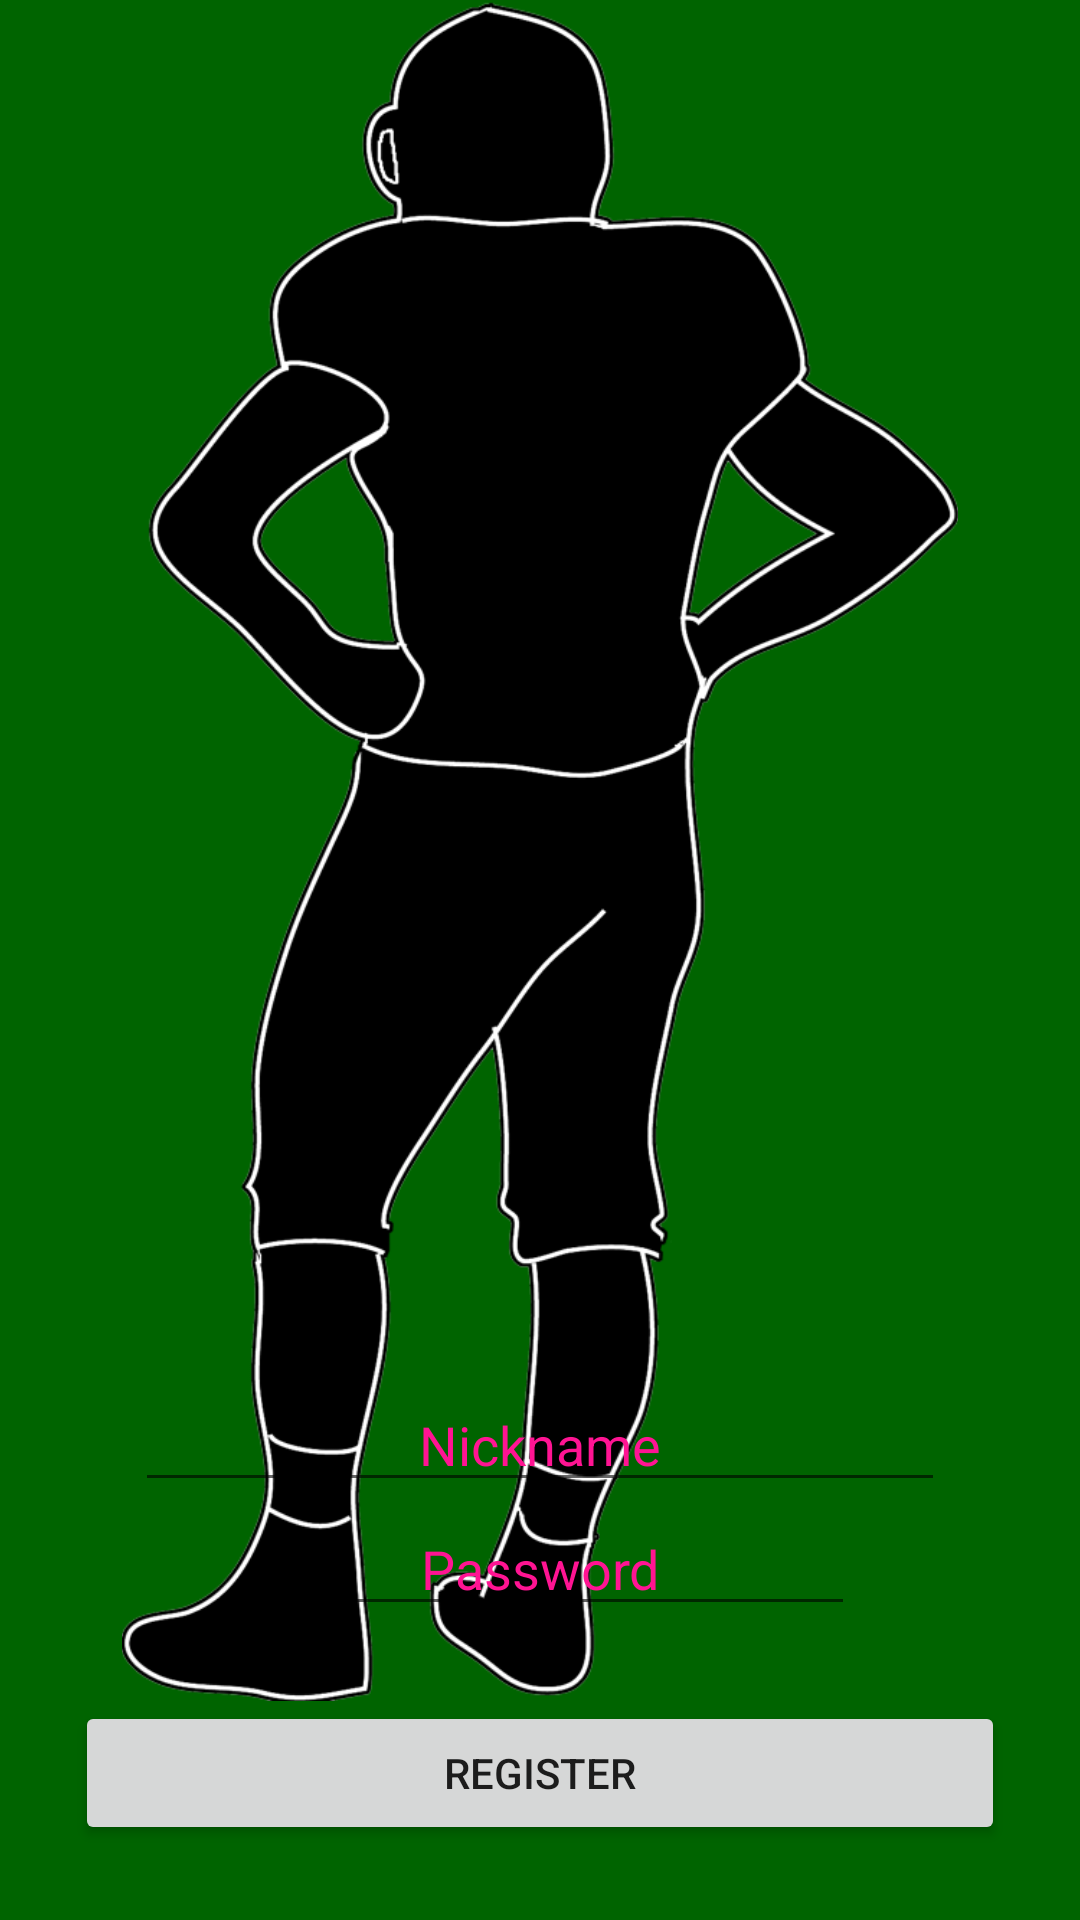

Android layout source for this screen:
<!-- AndroidManifest.xml: application theme Theme.Statistico -->
<!-- res/layout/fragment_register.xml -->
<?xml version="1.0" encoding="utf-8"?>
<androidx.constraintlayout.widget.ConstraintLayout xmlns:android="http://schemas.android.com/apk/res/android"
    xmlns:app="http://schemas.android.com/apk/res-auto"
    xmlns:tools="http://schemas.android.com/tools"
    android:layout_width="match_parent"
    android:layout_height="match_parent"
    android:background="#006400"
    tools:context=".fragments.RegisterFragment">

    <ImageView
        android:layout_width="match_parent"
        android:layout_height="0dp"
        android:src="@drawable/start_unknown_image"
        app:layout_constraintBottom_toTopOf="@id/btn_register"
        app:layout_constraintTop_toTopOf="parent" />

    <EditText
        android:id="@+id/eT_nickname"
        android:layout_width="match_parent"
        android:layout_height="wrap_content"
        android:layout_marginHorizontal="45dp"
        android:gravity="center"
        android:hint="Nickname"
        android:textColor="#ff1493"
        android:textColorHint="#ff1493"
        app:layout_constraintBottom_toTopOf="@id/eT_password" />

    <EditText
        android:id="@+id/eT_password"
        android:layout_width="match_parent"
        android:layout_height="wrap_content"
        android:layout_marginHorizontal="75dp"
        android:layout_marginBottom="25dp"
        android:gravity="center"
        android:hint="Password"
        android:inputType="textPassword"
        android:textColor="#ff1493"
        android:textColorHint="#ff1493"
        app:layout_constraintBottom_toTopOf="@id/btn_register" />

    <Button
        android:id="@+id/btn_register"
        android:layout_width="match_parent"
        android:layout_height="wrap_content"
        android:layout_margin="25dp"
        android:text="Register"
        app:layout_constraintBottom_toBottomOf="parent" />
</androidx.constraintlayout.widget.ConstraintLayout>
<!-- resources referenced by this layout -->
<resources>
  <!-- drawable start_unknown_image: png bitmap (drawable, 163134 bytes) -->
  <style name="Theme.Statistico" parent="Theme.MaterialComponents.DayNight.DarkActionBar">
          
          <item name="colorPrimary">@color/purple_500</item>
          <item name="colorPrimaryVariant">@color/purple_700</item>
          <item name="colorOnPrimary">@color/white</item>
          
          <item name="colorSecondary">@color/teal_200</item>
          <item name="colorSecondaryVariant">@color/teal_700</item>
          <item name="colorOnSecondary">@color/black</item>
          
          <item name="android:statusBarColor" tools:targetApi="l">?attr/colorPrimaryVariant</item>
          
      </style>
  <!-- not gathered from this repository: default colours our renderer supplied (Android Studio template values) -->
  <color name="purple_500">#FF6200EE</color>
  <color name="purple_700">#FF3700B3</color>
  <color name="teal_200">#FF03DAC5</color>
  <color name="teal_700">#FF018786</color>
  <color name="black">#FF000000</color>
  <color name="white">#FFFFFFFF</color>
</resources>
